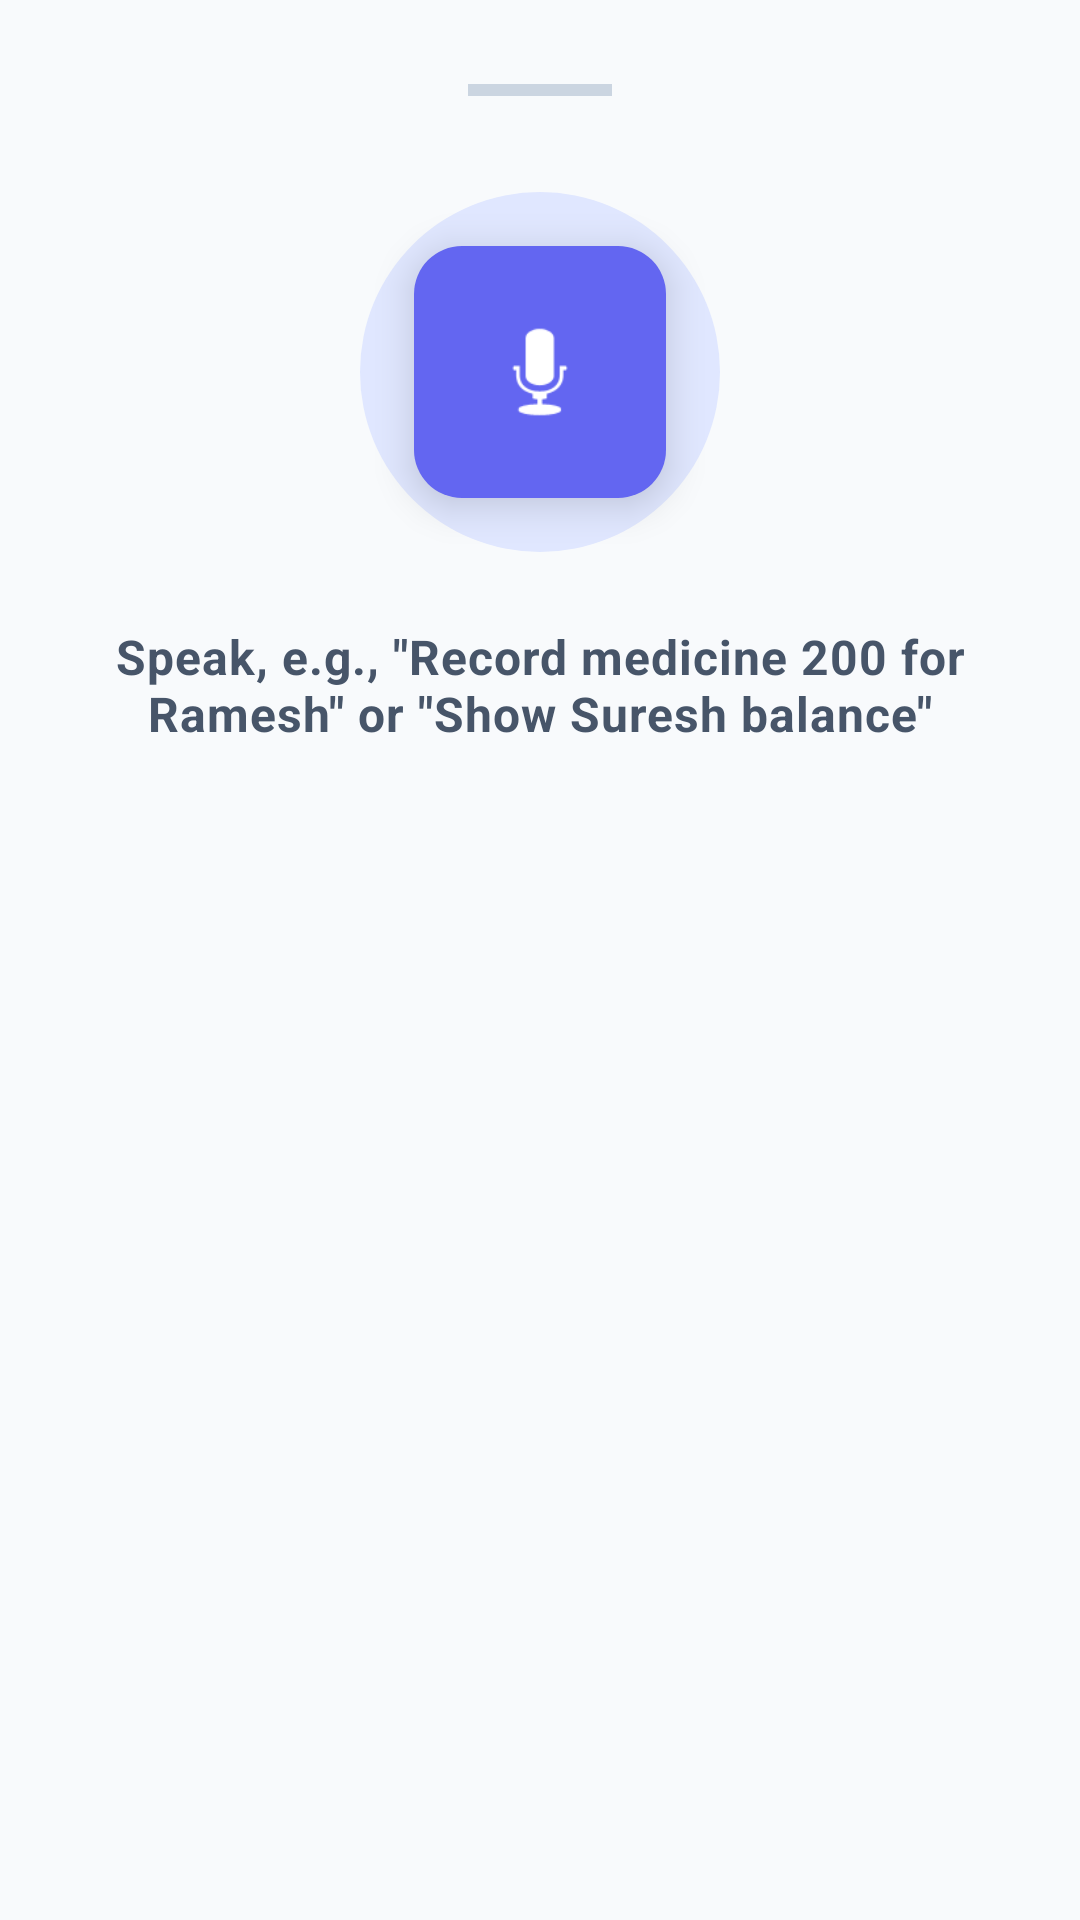

Here is an Android app screen rendered from its layout file. Give the layout XML and the strings, colors and styles it references.
<!-- AndroidManifest.xml: application theme Theme.VillageClinicLedger -->
<!-- res/layout/dialog_voice_input.xml -->
<?xml version="1.0" encoding="utf-8"?>
<LinearLayout xmlns:android="http://schemas.android.com/apk/res/android"
    xmlns:app="http://schemas.android.com/apk/res-auto"
    android:layout_width="match_parent"
    android:layout_height="wrap_content"
    android:orientation="vertical"
    android:padding="28dp"
    android:background="@drawable/dialog_rounded_bg"
    android:gravity="center_horizontal">

    
    <View
        android:layout_width="48dp"
        android:layout_height="4dp"
        android:layout_marginBottom="20dp"
        android:background="#CBD5E1"
        android:backgroundTint="?attr/colorOutline" />

    <FrameLayout
        android:id="@+id/micContainer"
        android:layout_width="120dp"
        android:layout_height="120dp"
        android:layout_marginTop="12dp"
        android:layout_marginBottom="12dp">

        
        <View
            android:id="@+id/micPulse"
            android:layout_width="120dp"
            android:layout_height="120dp"
            android:background="@drawable/circle_pulse" />

        <com.google.android.material.floatingactionbutton.FloatingActionButton
            android:id="@+id/voiceMicButton"
            android:layout_width="84dp"
            android:layout_height="84dp"
            android:layout_gravity="center"
            android:contentDescription="Mic"
            android:src="@android:drawable/ic_btn_speak_now"
            app:backgroundTint="?attr/colorPrimary"
            app:tint="?attr/colorOnPrimary"
            app:fabCustomSize="84dp"
            app:maxImageSize="42dp"
            app:elevation="8dp" />

    </FrameLayout>

    <TextView
        android:id="@+id/voiceStatusText"
        android:layout_width="wrap_content"
        android:layout_height="wrap_content"
        android:layout_marginTop="12dp"
        android:text="@string/voice_listening_hint"
        android:textSize="16sp"
        android:textColor="?attr/colorOnSurfaceVariant"
        android:textStyle="bold"
        android:letterSpacing="0.02"
        android:gravity="center" />

    <TextView
        android:id="@+id/recognizedSpeech"
        android:layout_width="match_parent"
        android:layout_height="wrap_content"
        android:layout_marginTop="20dp"
        android:layout_marginBottom="8dp"
        android:textSize="19sp"
        android:textColor="?attr/colorOnSurface"
        android:textStyle="italic"
        android:gravity="center"
        android:visibility="gone"
        android:lineSpacingMultiplier="1.2"
        android:minLines="2" />

    <com.google.android.material.card.MaterialCardView
        android:id="@+id/confirmationCard"
        android:layout_width="match_parent"
        android:layout_height="wrap_content"
        android:layout_marginTop="20dp"
        android:visibility="gone"
        app:cardCornerRadius="20dp"
        app:cardElevation="0dp"
        app:strokeWidth="1.5dp"
        app:strokeColor="?attr/colorPrimaryContainer"
        app:contentPadding="20dp"
        app:cardBackgroundColor="?attr/colorSurfaceVariant">

        <LinearLayout
            android:layout_width="match_parent"
            android:layout_height="wrap_content"
            android:orientation="vertical">

            <TextView
                android:id="@+id/confirmationTitle"
                android:layout_width="wrap_content"
                android:layout_height="wrap_content"
                android:textSize="20sp"
                android:textStyle="bold"
                android:textColor="?attr/colorOnSurface"
                android:letterSpacing="0.01" />

            <TextView
                android:id="@+id/confirmationDetail"
                android:layout_width="wrap_content"
                android:layout_height="wrap_content"
                android:layout_marginTop="10dp"
                android:textSize="15sp"
                android:lineSpacingMultiplier="1.1"
                android:textColor="?attr/colorOnSurfaceVariant" />

            <View
                android:layout_width="match_parent"
                android:layout_height="1dp"
                android:layout_marginTop="14dp"
                android:layout_marginBottom="14dp"
                android:background="?attr/colorOutlineVariant" />

            <TextView
                android:id="@+id/confirmationBalance"
                android:layout_width="wrap_content"
                android:layout_height="wrap_content"
                android:textSize="22sp"
                android:textStyle="bold"
                android:textColor="?attr/colorPrimary" />

        </LinearLayout>

    </com.google.android.material.card.MaterialCardView>

    <LinearLayout
        android:id="@+id/confirmButtons"
        android:layout_width="match_parent"
        android:layout_height="wrap_content"
        android:layout_marginTop="24dp"
        android:orientation="horizontal"
        android:visibility="gone"
        android:weightSum="2">

        <com.google.android.material.button.MaterialButton
            android:id="@+id/btnConfirmYes"
            android:layout_width="0dp"
            android:layout_height="56dp"
            android:layout_weight="1"
            android:layout_marginEnd="8dp"
            android:text="हाँ (Sahi Hai)"
            android:textSize="15sp"
            android:textStyle="bold"
            app:cornerRadius="16dp"
            app:icon="@android:drawable/ic_menu_send"
            app:iconTint="?attr/colorOnPrimary"
            style="@style/Widget.Material3.Button" />

        <com.google.android.material.button.MaterialButton
            android:id="@+id/btnConfirmNo"
            android:layout_width="0dp"
            android:layout_height="56dp"
            android:layout_weight="1"
            android:layout_marginStart="8dp"
            android:text="नहीं (Badlo)"
            android:textSize="15sp"
            android:textColor="?attr/colorError"
            app:cornerRadius="16dp"
            app:icon="@android:drawable/ic_menu_close_clear_cancel"
            app:iconTint="?attr/colorError"
            style="@style/Widget.Material3.Button.OutlinedButton"
            app:strokeColor="?attr/colorError" />

    </LinearLayout>

    <TextView
        android:id="@+id/holdHint"
        android:layout_width="wrap_content"
        android:layout_height="wrap_content"
        android:layout_marginTop="16dp"
        android:text="@string/voice_mic_hold_hint"
        android:textSize="13sp"
        android:textColor="?attr/colorOutline"
        android:visibility="gone" />

    <com.google.android.material.progressindicator.CircularProgressIndicator
        android:id="@+id/voiceProgress"
        android:layout_width="wrap_content"
        android:layout_height="wrap_content"
        android:layout_marginTop="16dp"
        android:visibility="gone"
        app:indicatorSize="28dp"
        app:trackThickness="3dp"
        app:indicatorColor="?attr/colorPrimary" />

</LinearLayout>
<!-- resources referenced by this layout -->
<resources>
  <!-- drawable circle_pulse (drawable) -->
  <?xml version="1.0" encoding="utf-8"?>
  <shape xmlns:android="http://schemas.android.com/apk/res/android"
      android:shape="oval">
      <solid android:color="@color/md_theme_light_primaryContainer" />
      <size android:width="96dp" android:height="96dp" />
  </shape>
  <string name="voice_listening_hint">Speak, e.g., \"Record medicine 200 for Ramesh\" or \"Show Suresh balance\"</string>
  <string name="voice_mic_hold_hint">Say \"Yes\" to confirm, or \"No\" to change</string>
  <style name="Theme.VillageClinicLedger" parent="Theme.Material3.DayNight.NoActionBar">
          <item name="colorPrimary">@color/md_theme_light_primary</item>
          <item name="colorOnPrimary">@color/md_theme_light_onPrimary</item>
          <item name="colorPrimaryContainer">@color/md_theme_light_primaryContainer</item>
          <item name="colorOnPrimaryContainer">@color/md_theme_light_onPrimaryContainer</item>
          <item name="colorSecondary">@color/md_theme_light_secondary</item>
          <item name="colorOnSecondary">@color/md_theme_light_onSecondary</item>
          <item name="colorSecondaryContainer">@color/md_theme_light_secondaryContainer</item>
          <item name="colorOnSecondaryContainer">@color/md_theme_light_onSecondaryContainer</item>
          <item name="colorTertiary">@color/md_theme_light_tertiary</item>
          <item name="colorOnTertiary">@color/md_theme_light_onTertiary</item>
          <item name="colorError">@color/md_theme_light_error</item>
          <item name="colorOnError">@color/md_theme_light_onError</item>
          <item name="colorSurface">@color/md_theme_light_surface</item>
          <item name="colorOnSurface">@color/md_theme_light_onSurface</item>
          <item name="colorSurfaceVariant">@color/md_theme_light_surfaceVariant</item>
          <item name="colorOnSurfaceVariant">@color/md_theme_light_onSurfaceVariant</item>
          <item name="colorOutline">@color/md_theme_light_outline</item>
          <item name="android:statusBarColor">@color/md_theme_light_surface</item>
          <item name="android:navigationBarColor">@color/md_theme_light_surface</item>
          <item name="android:windowBackground">@color/md_theme_light_surface</item>
      </style>
  <color name="md_theme_light_primaryContainer">#E0E7FF</color>
  <color name="md_theme_light_primary">#6366F1</color>
  <color name="md_theme_light_onPrimary">#FFFFFF</color>
  <color name="md_theme_light_onPrimaryContainer">#312E81</color>
  <color name="md_theme_light_secondary">#0EA5E9</color>
  <color name="md_theme_light_onSecondary">#FFFFFF</color>
  <color name="md_theme_light_secondaryContainer">#E0F2FE</color>
  <color name="md_theme_light_onSecondaryContainer">#0369A1</color>
  <color name="md_theme_light_tertiary">#14B8A6</color>
  <color name="md_theme_light_onTertiary">#FFFFFF</color>
  <color name="md_theme_light_error">#EF4444</color>
  <color name="md_theme_light_onError">#FFFFFF</color>
  <color name="md_theme_light_surface">#F8FAFC</color>
  <color name="md_theme_light_onSurface">#0F172A</color>
  <color name="md_theme_light_surfaceVariant">#F1F5F9</color>
  <color name="md_theme_light_onSurfaceVariant">#475569</color>
  <color name="md_theme_light_outline">#CBD5E1</color>
</resources>
